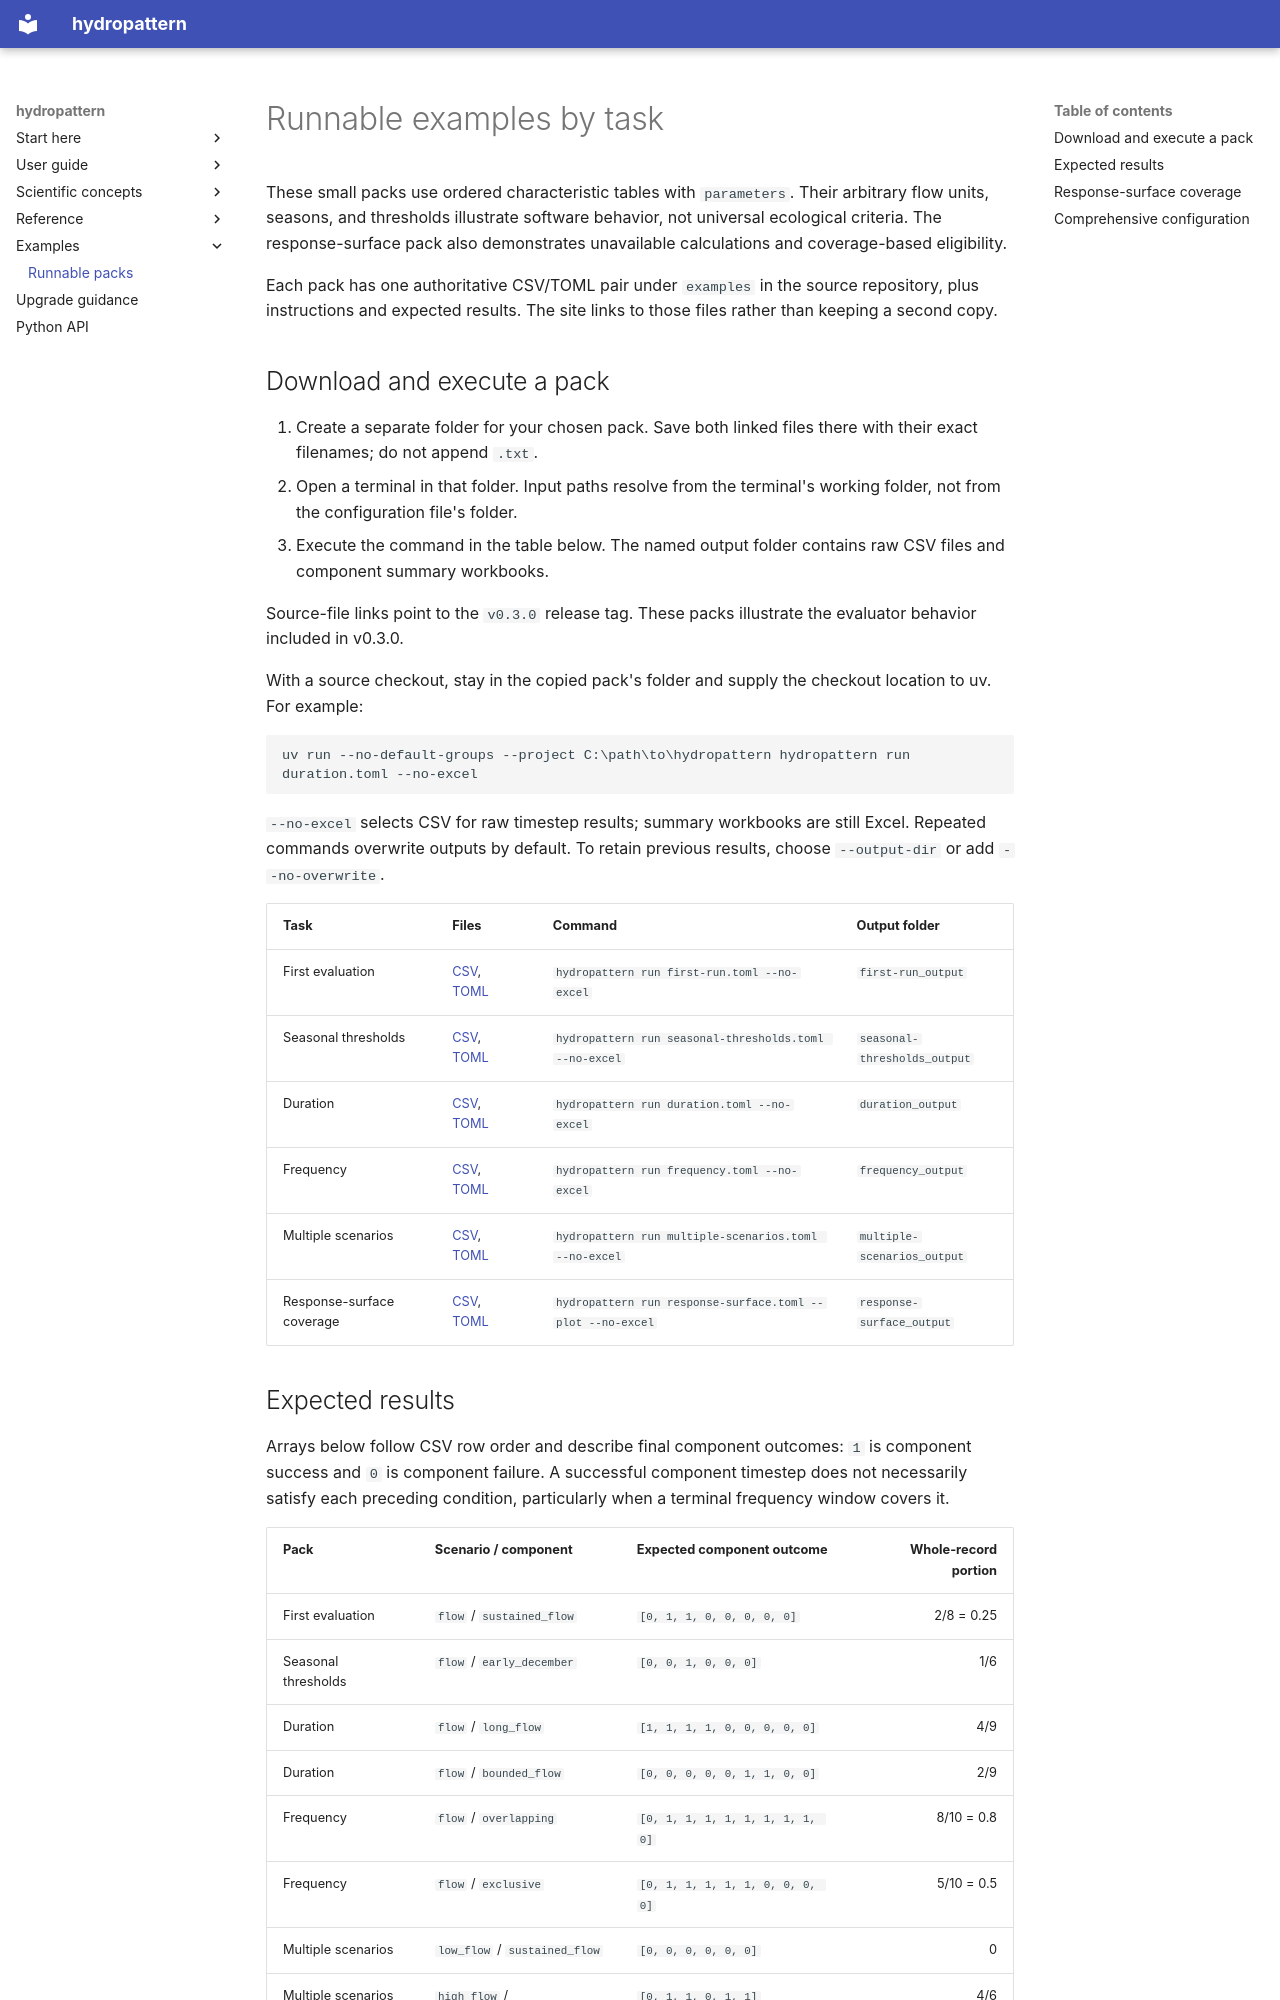

repository: JohnRushKucharski/hydropattern · page: examples/index.html · generator: mkdocs

# Runnable examples by task

These small packs use ordered characteristic tables with `parameters`. Their
arbitrary flow units, seasons,
and thresholds illustrate software behavior, not universal ecological
criteria. The response-surface pack also demonstrates unavailable calculations
and coverage-based eligibility.

Each pack has one authoritative CSV/TOML pair under `examples` in the source
repository, plus instructions and expected results. The site links to those
files rather than keeping a second copy.

## Download and execute a pack

1. Create a separate folder for your chosen pack. Save both linked files
   there with their exact filenames; do not append `.txt`.
2. Open a terminal in that folder. Input paths resolve from the terminal's
   working folder, not from the configuration file's folder.
3. Execute the command in the table below. The named output folder contains
   raw CSV files and component summary workbooks.

Source-file links point to the `v0.3.0` release tag. These packs illustrate
the evaluator behavior included in v0.3.0.

With a source checkout, stay in the copied pack's folder and supply the
checkout location to uv. For example:

```powershell
uv run --no-default-groups --project C:\path\to\hydropattern hydropattern run duration.toml --no-excel
```

`--no-excel` selects CSV for raw timestep results; summary workbooks are still
Excel. Repeated commands overwrite outputs by default. To retain previous
results, choose `--output-dir` or add `--no-overwrite`.

| Task | Files | Command | Output folder |
| --- | --- | --- | --- |
| First evaluation | [CSV](https://raw.githubusercontent.com/JohnRushKucharski/hydropattern/v0.3.0/examples/first-run/flow.csv), [TOML](https://raw.githubusercontent.com/JohnRushKucharski/hydropattern/v0.3.0/examples/first-run/first-run.toml) | `hydropattern run first-run.toml --no-excel` | `first-run_output` |
| Seasonal thresholds | [CSV](https://raw.githubusercontent.com/JohnRushKucharski/hydropattern/v0.3.0/examples/seasonal-thresholds/flow.csv), [TOML](https://raw.githubusercontent.com/JohnRushKucharski/hydropattern/v0.3.0/examples/seasonal-thresholds/seasonal-thresholds.toml) | `hydropattern run seasonal-thresholds.toml --no-excel` | `seasonal-thresholds_output` |
| Duration | [CSV](https://raw.githubusercontent.com/JohnRushKucharski/hydropattern/v0.3.0/examples/duration/flow.csv), [TOML](https://raw.githubusercontent.com/JohnRushKucharski/hydropattern/v0.3.0/examples/duration/duration.toml) | `hydropattern run duration.toml --no-excel` | `duration_output` |
| Frequency | [CSV](https://raw.githubusercontent.com/JohnRushKucharski/hydropattern/v0.3.0/examples/frequency/flow.csv), [TOML](https://raw.githubusercontent.com/JohnRushKucharski/hydropattern/v0.3.0/examples/frequency/frequency.toml) | `hydropattern run frequency.toml --no-excel` | `frequency_output` |
| Multiple scenarios | [CSV](https://raw.githubusercontent.com/JohnRushKucharski/hydropattern/v0.3.0/examples/multiple-scenarios/flow.csv), [TOML](https://raw.githubusercontent.com/JohnRushKucharski/hydropattern/v0.3.0/examples/multiple-scenarios/multiple-scenarios.toml) | `hydropattern run multiple-scenarios.toml --no-excel` | `multiple-scenarios_output` |
| Response-surface coverage | [CSV](https://raw.githubusercontent.com/JohnRushKucharski/hydropattern/v0.3.0/examples/response-surface/flow.csv), [TOML](https://raw.githubusercontent.com/JohnRushKucharski/hydropattern/v0.3.0/examples/response-surface/response-surface.toml) | `hydropattern run response-surface.toml --plot --no-excel` | `response-surface_output` |
